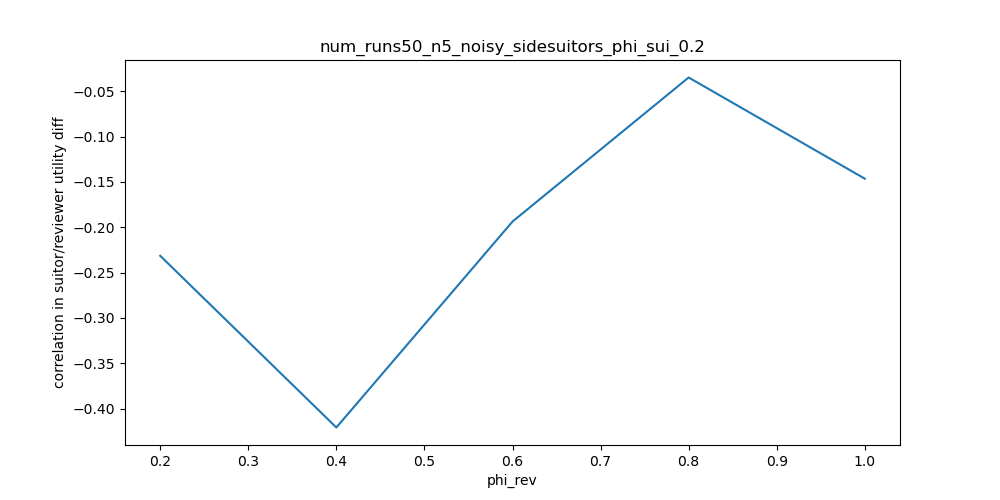

The table this chart was drawn from, first rows:
phi_rev, correlation in suitor/reviewer utility d…
0.2, -0.2315
0.4, -0.4207
0.6, -0.1937
0.8, -0.03493
1.0, -0.1465
